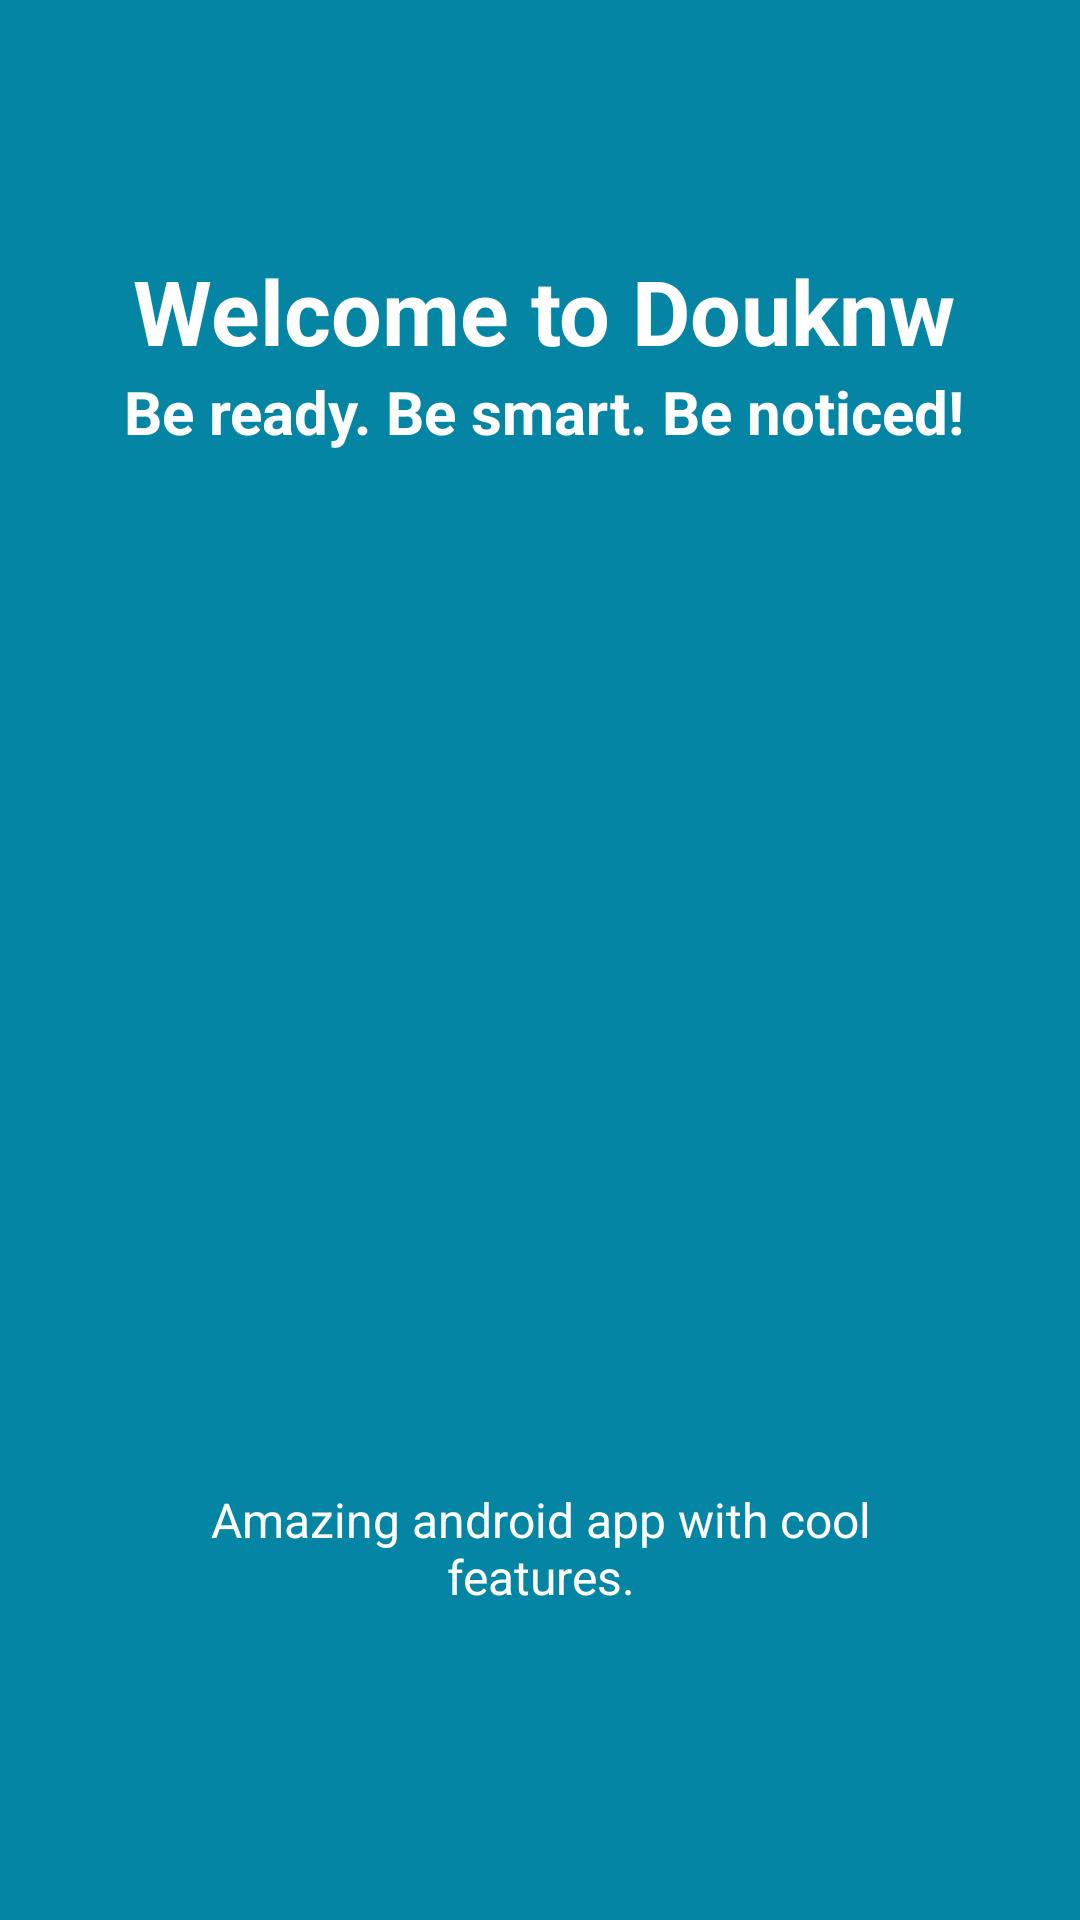

Android layout source for this screen:
<!-- AndroidManifest.xml: application theme AppTheme -->
<!-- res/layout/app_intro1.xml -->
<?xml version="1.0" encoding="utf-8"?>
<LinearLayout xmlns:android="http://schemas.android.com/apk/res/android"
    android:id="@+id/main_layout"
    android:layout_width="fill_parent"
    android:layout_height="fill_parent"
    android:layout_weight="10"
    android:background="#0385a3"
    android:orientation="vertical">

    <TextView
        android:layout_width="wrap_content"
        android:layout_height="0dp"
        android:layout_gravity="center"
        android:layout_weight="3"
        android:gravity="bottom"
        android:paddingLeft="32dp"
        android:paddingRight="29dp"
        android:text="Welcome to Douknw"
        android:textColor="#ffffff"
        android:textSize="30sp"
        android:textStyle="bold" />


    <TextView
        android:layout_width="wrap_content"
        android:layout_height="0dp"
        android:layout_gravity="center"
        android:layout_weight="3"

        android:paddingLeft="32dp"
        android:paddingRight="29dp"
        android:text="Be ready. Be smart. Be noticed!"
        android:textColor="#ffffff"
        android:textSize="20sp"
        android:textStyle="bold" />

    <LinearLayout
        android:layout_width="fill_parent"
        android:layout_height="0dp"
        android:layout_weight="5"
        android:gravity="center"
        android:orientation="vertical">

        //image link from drawable folder

        <ImageView
            android:layout_width="150dp"
            android:layout_height="150dp"
            android:layout_gravity="center"
            android:paddingLeft="16dp"
            android:paddingRight="16dp"
            android:src="@drawable/app_icon" />
    </LinearLayout>

    <TextView
        android:layout_width="wrap_content"
        android:layout_height="0dp"
        android:layout_gravity="center"
        android:layout_weight="3"
        android:gravity="center"
        android:paddingLeft="64dp"
        android:paddingRight="64dp"
        android:text="Amazing android app with cool features."
        android:textColor="#ffffff"
        android:textSize="16sp" />

    <TextView
        android:layout_width="fill_parent"
        android:layout_height="62dp" />
</LinearLayout>
<!-- resources referenced by this layout -->
<resources>
  <style name="AppTheme" parent="Theme.AppCompat.Light.DarkActionBar">
          
          <item name="colorPrimary">@color/colorPrimary</item>
          <item name="colorPrimaryDark">@color/colorPrimaryDark</item>
          <item name="colorAccent">@color/colorAccent</item>
      </style>
  <!-- not gathered from this repository: default colours our renderer supplied (Android Studio template values) -->
  <color name="colorPrimary">#FF6200EE</color>
  <color name="colorPrimaryDark">#FF3700B3</color>
  <color name="colorAccent">#FF03DAC5</color>
</resources>
